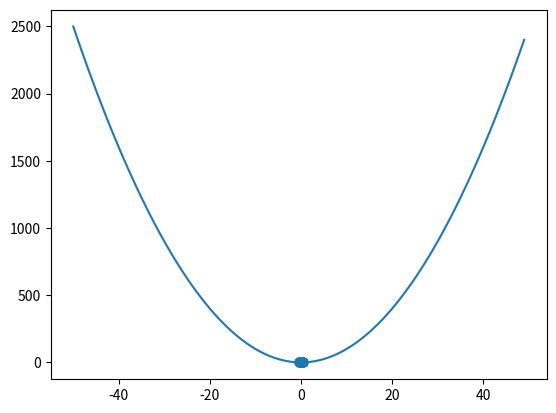

Recreate this plot in Python.
# Installation is done with pip: pip install matplotlib
# The library is imported as follows
import matplotlib.pyplot as plt
import random

# Plotting a scatter plot is done as follows
X = [random.random() - 0.5 for i in range(0, 100)]
Y = [random.random() - 0.5 for i in range(0, 100)]
plt.scatter(X, Y)
plt.show()

# Plotting a curve is done as follows
X = [i for i in range(-50, 50)]
Y = [x**2 for x in X]
plt.plot(X, Y)
plt.show()